Image classification data set "data" (rakha-elctrnx/cnn-plant-disease on GitHub). Class labels (2): diseased, healthy.

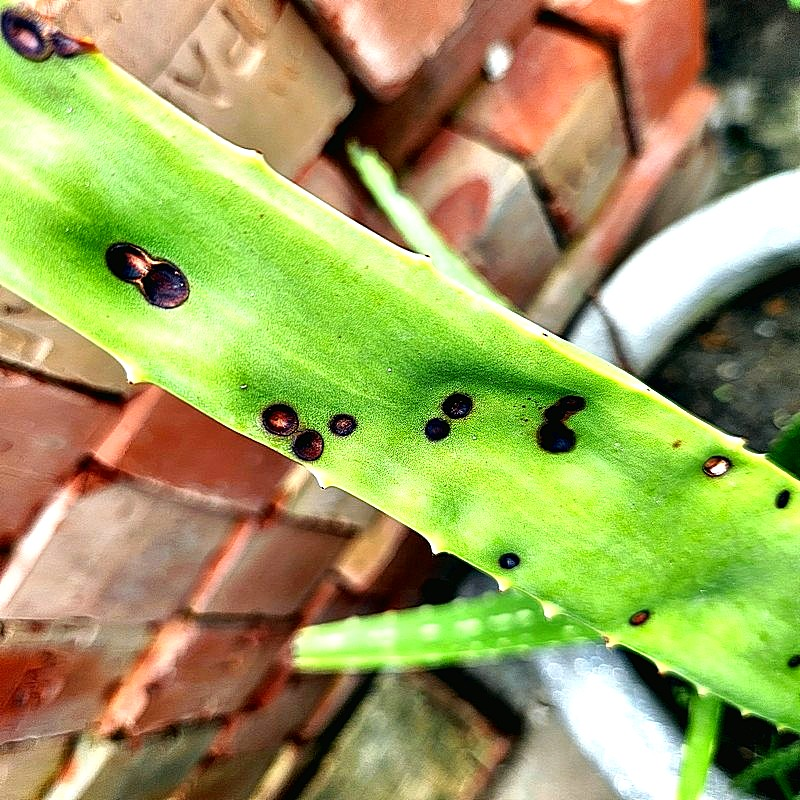
Label: diseased

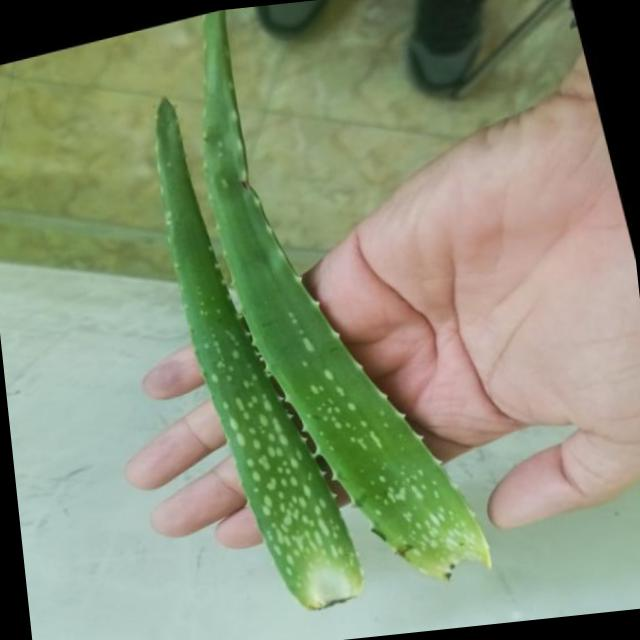
Label: healthy

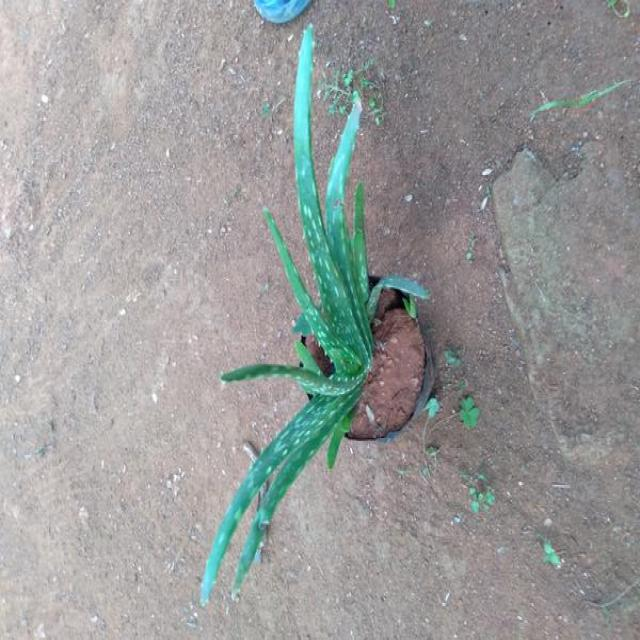
Label: healthy

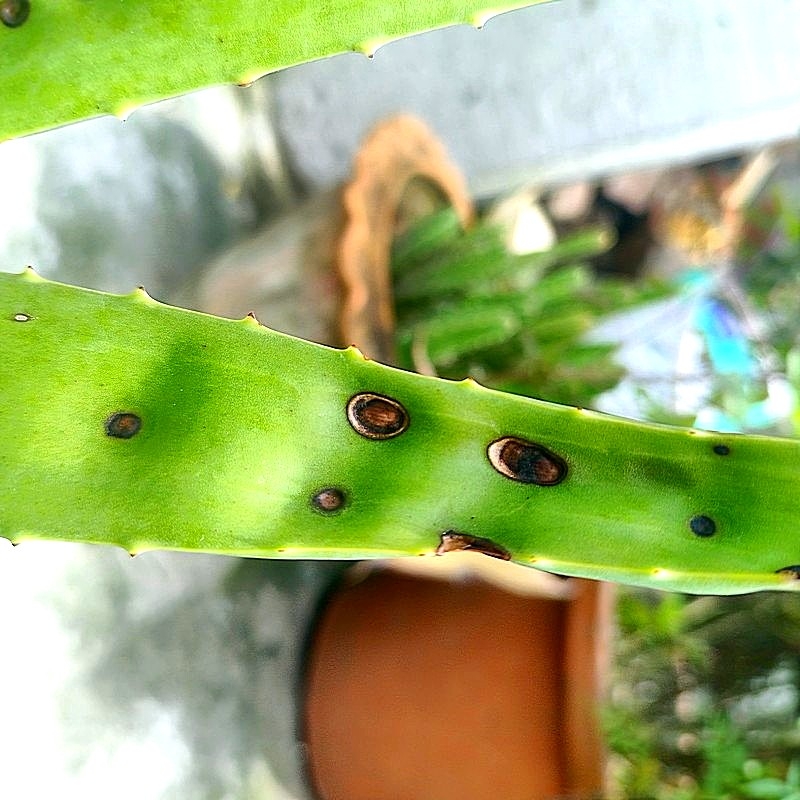
Label: diseased

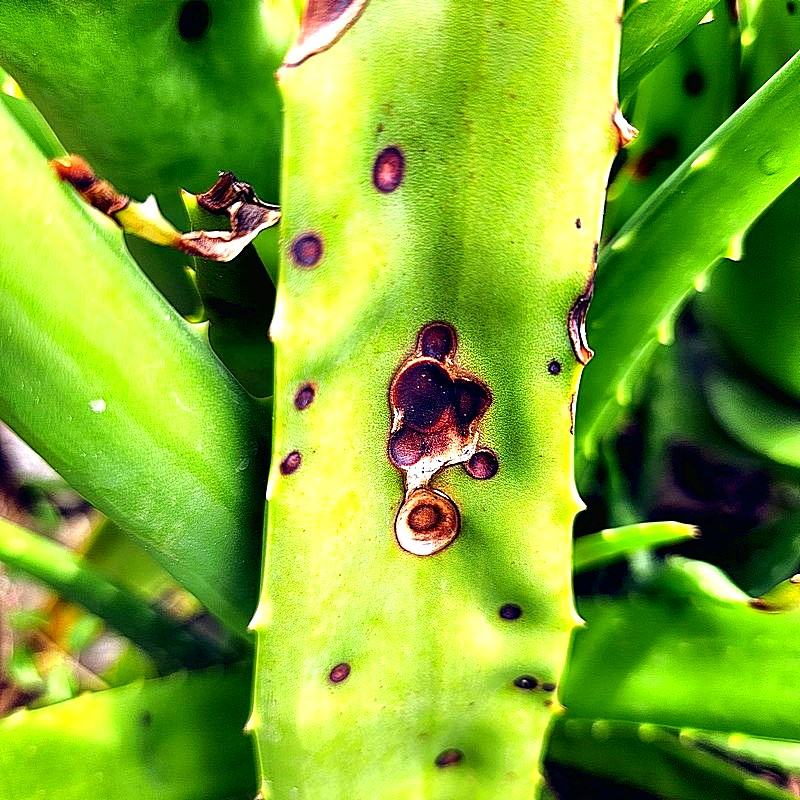
Label: diseased

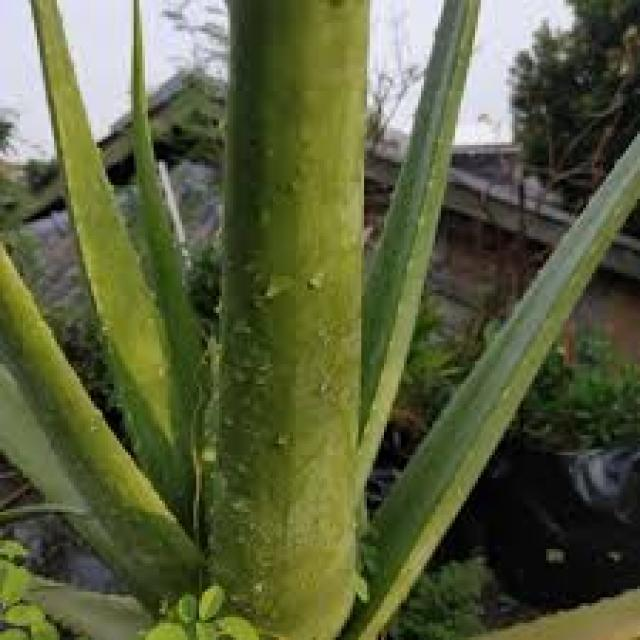
Label: healthy
